2-way image classification set "Machine_Learning" from GitHub (imurbi/Machine_Learning); label vocabulary: helipad, no helipad.

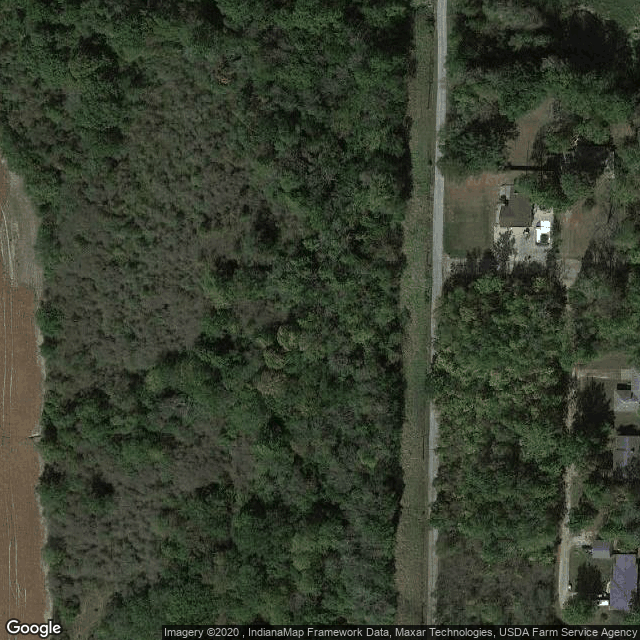
Label: no helipad

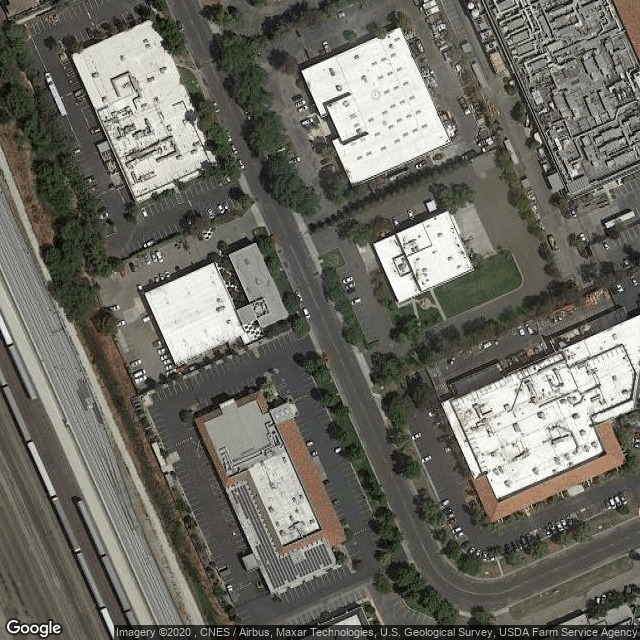
Label: no helipad

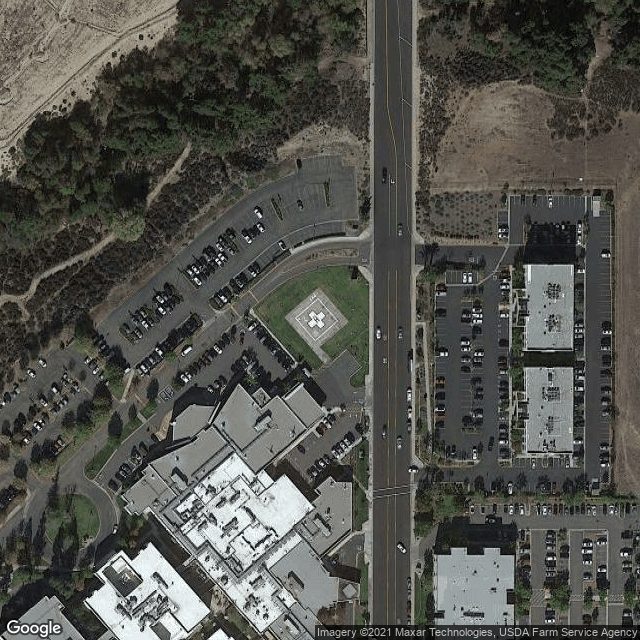
Label: helipad

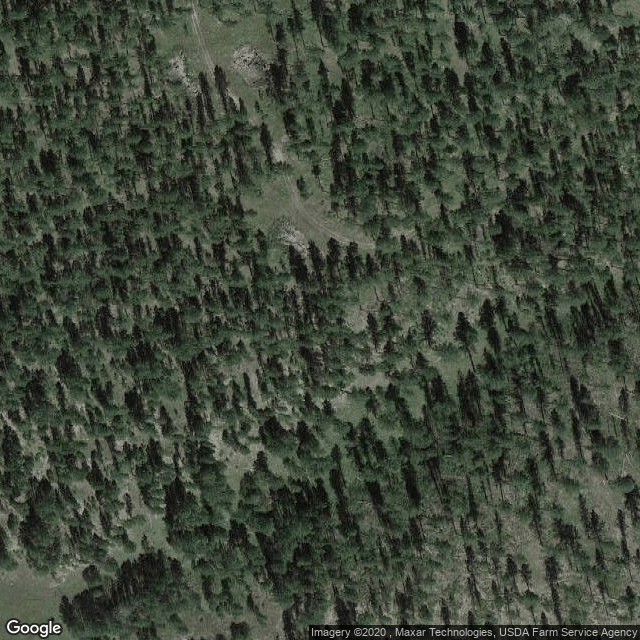
Label: no helipad

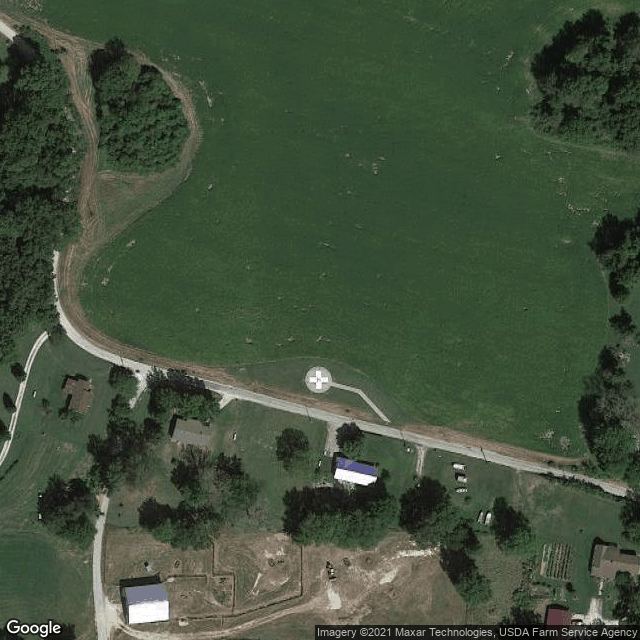
Label: helipad

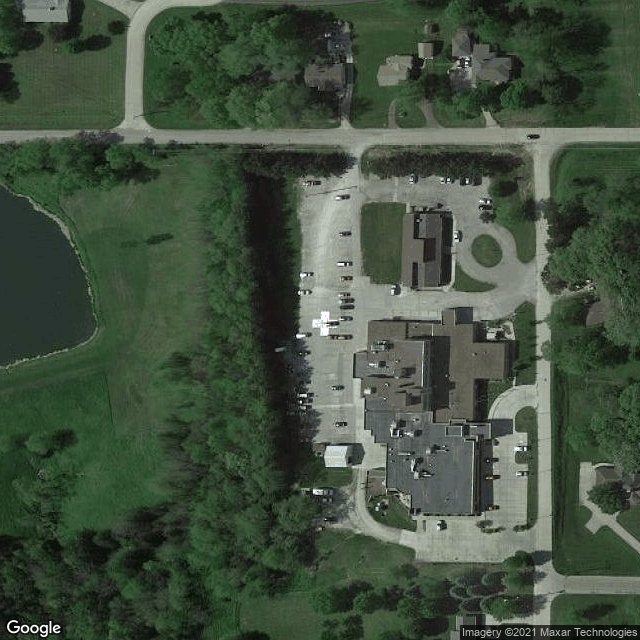
Label: helipad
